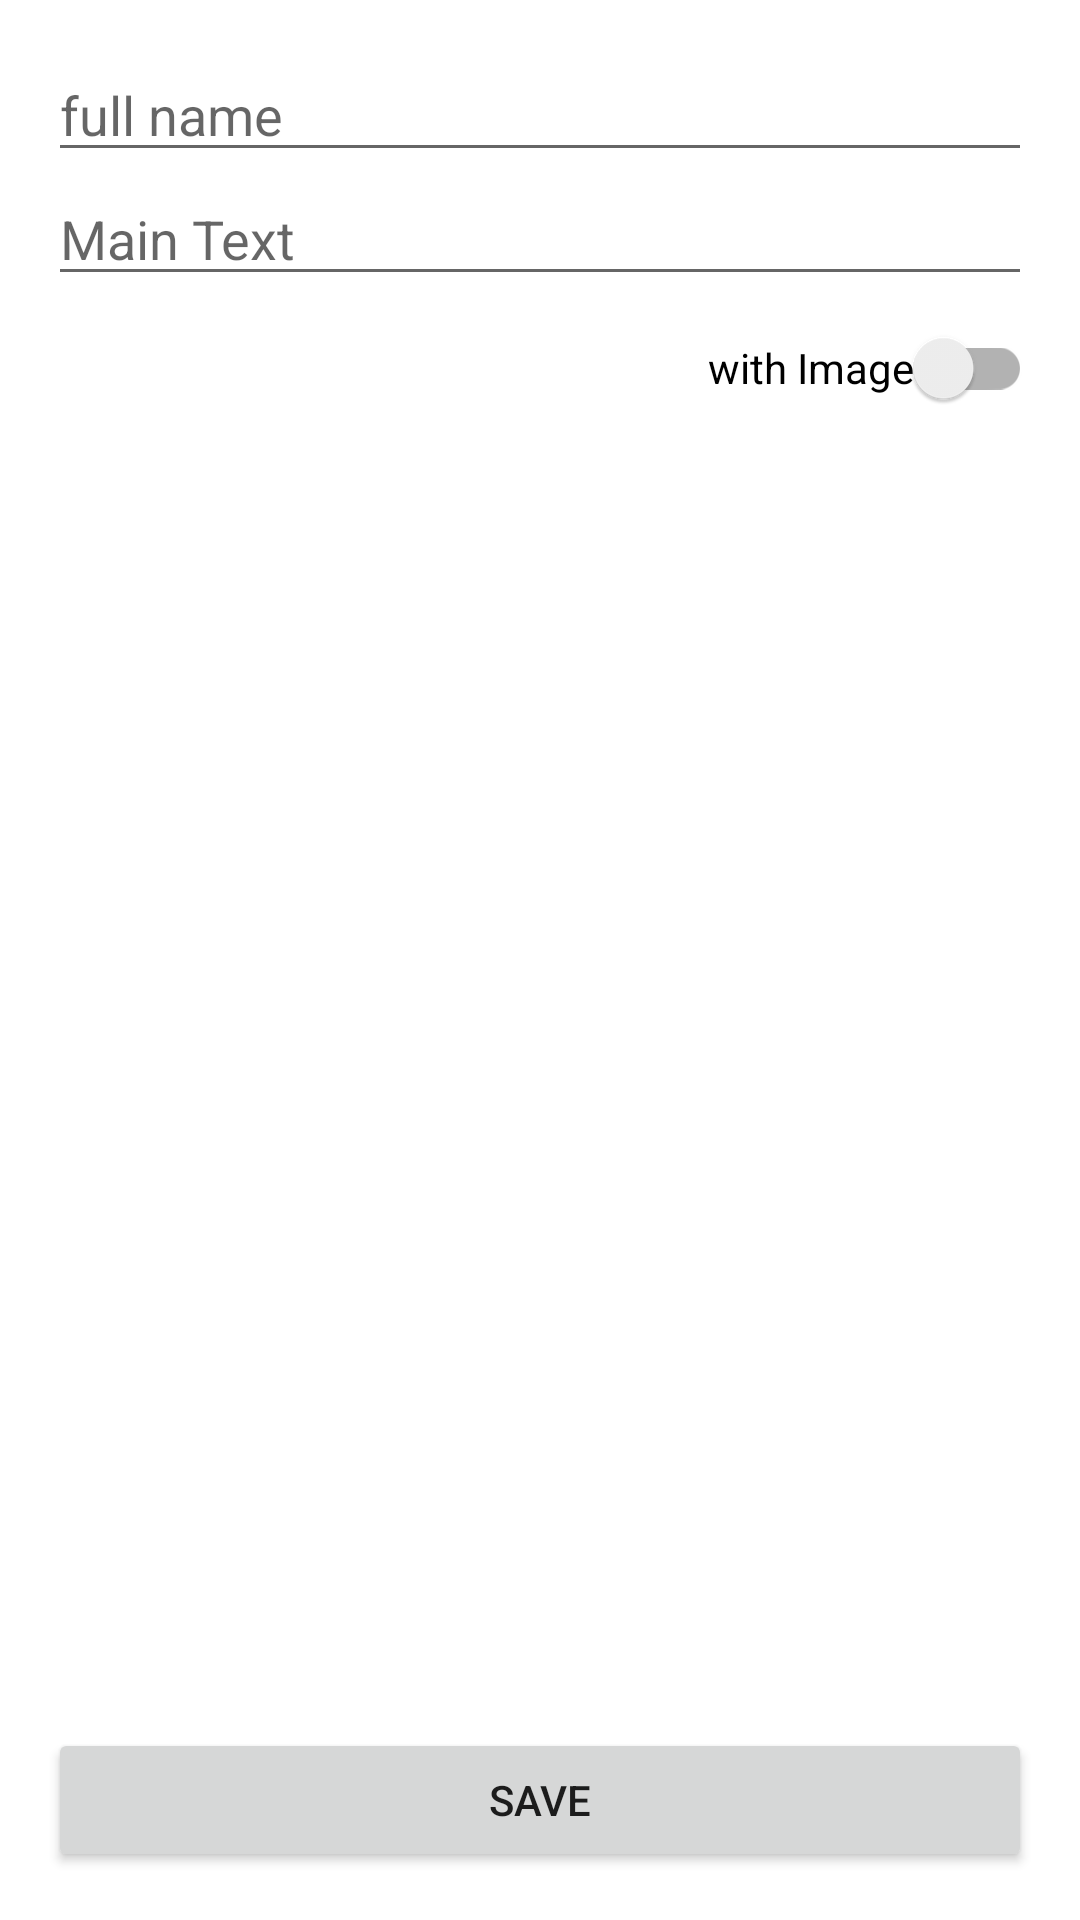

The Android layout XML behind this screen, and the referenced resources:
<!-- AndroidManifest.xml: application theme Theme.RvWithTwoItems -->
<!-- res/layout/activity_add_post.xml -->
<?xml version="1.0" encoding="utf-8"?>
<androidx.constraintlayout.widget.ConstraintLayout xmlns:android="http://schemas.android.com/apk/res/android"
    xmlns:app="http://schemas.android.com/apk/res-auto"
    xmlns:tools="http://schemas.android.com/tools"
    android:layout_width="match_parent"
    android:layout_height="match_parent"
    android:padding="@dimen/dimen_16dp"
    tools:context=".AddPostActivity">

    <androidx.appcompat.widget.AppCompatEditText
        android:id="@+id/etFullName"
        android:layout_width="match_parent"
        android:layout_height="wrap_content"
        android:hint="@string/full_name"
        android:inputType="text"
        app:layout_constraintStart_toStartOf="parent"
        app:layout_constraintTop_toTopOf="parent" />

    <androidx.appcompat.widget.AppCompatEditText
        android:id="@+id/etMainText"
        android:layout_width="match_parent"
        android:layout_height="wrap_content"
        android:hint="@string/main_text"
        android:inputType="text"
        app:layout_constraintStart_toStartOf="parent"
        app:layout_constraintTop_toBottomOf="@id/etFullName" />

    <androidx.appcompat.widget.SwitchCompat
        android:id="@+id/swWthImage"
        android:layout_width="wrap_content"
        android:layout_height="wrap_content"
        android:text="@string/with_image"
        app:layout_constraintEnd_toEndOf="parent"
        app:layout_constraintTop_toBottomOf="@id/etMainText" />

    <androidx.appcompat.widget.AppCompatButton
        android:id="@+id/btnUploadImage"
        android:layout_width="match_parent"
        android:layout_height="wrap_content"
        android:layout_marginTop="@dimen/dimen_16dp"
        android:text="@string/upload_from_gallery"
        android:textAllCaps="false"
        android:visibility="gone"
        app:layout_constraintStart_toStartOf="parent"
        app:layout_constraintTop_toBottomOf="@id/swWthImage" />

    <androidx.appcompat.widget.AppCompatImageView
        android:id="@+id/ivImageFromGallery"
        android:layout_width="0dp"
        android:layout_height="0dp"
        android:foregroundGravity="center"
        android:scaleType="centerInside"
        android:visibility="gone"
        android:layout_marginTop="@dimen/dimen_8dp"
        app:layout_constraintBottom_toTopOf="@id/btnSave"
        app:layout_constraintEnd_toEndOf="parent"
        app:layout_constraintStart_toStartOf="parent"
        app:layout_constraintTop_toBottomOf="@id/btnUploadImage" />

    <androidx.appcompat.widget.AppCompatButton
        android:id="@+id/btnSave"
        android:layout_width="match_parent"
        android:layout_height="wrap_content"
        android:text="@string/save"
        app:layout_constraintBottom_toBottomOf="parent"
        app:layout_constraintStart_toStartOf="parent" />

</androidx.constraintlayout.widget.ConstraintLayout>
<!-- resources referenced by this layout -->
<resources>
  <dimen name="dimen_16dp">16dp</dimen>
  <dimen name="dimen_8dp">8dp</dimen>
  <string name="full_name">full name</string>
  <string name="main_text">Main Text</string>
  <string name="save">save</string>
  <string name="upload_from_gallery">Upload From Gallery</string>
  <string name="with_image">with Image</string>
  <style name="Theme.RvWithTwoItems" parent="Theme.MaterialComponents.DayNight.DarkActionBar">
          
          <item name="colorPrimary">@color/purple_500</item>
          <item name="colorPrimaryVariant">@color/purple_700</item>
          <item name="colorOnPrimary">@color/white</item>
          
          <item name="colorSecondary">@color/teal_200</item>
          <item name="colorSecondaryVariant">@color/teal_700</item>
          <item name="colorOnSecondary">@color/black</item>
          
          <item name="android:statusBarColor">?attr/colorPrimaryVariant</item>
          
      </style>
  <!-- not gathered from this repository: default colours our renderer supplied (Android Studio template values) -->
  <color name="purple_500">#FF6200EE</color>
  <color name="purple_700">#FF3700B3</color>
  <color name="teal_200">#FF03DAC5</color>
  <color name="teal_700">#FF018786</color>
  <color name="black">#FF000000</color>
  <color name="white">#FFFFFFFF</color>
</resources>
